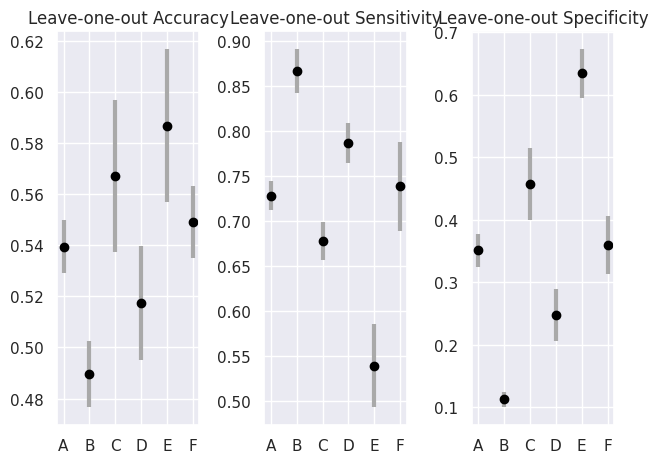
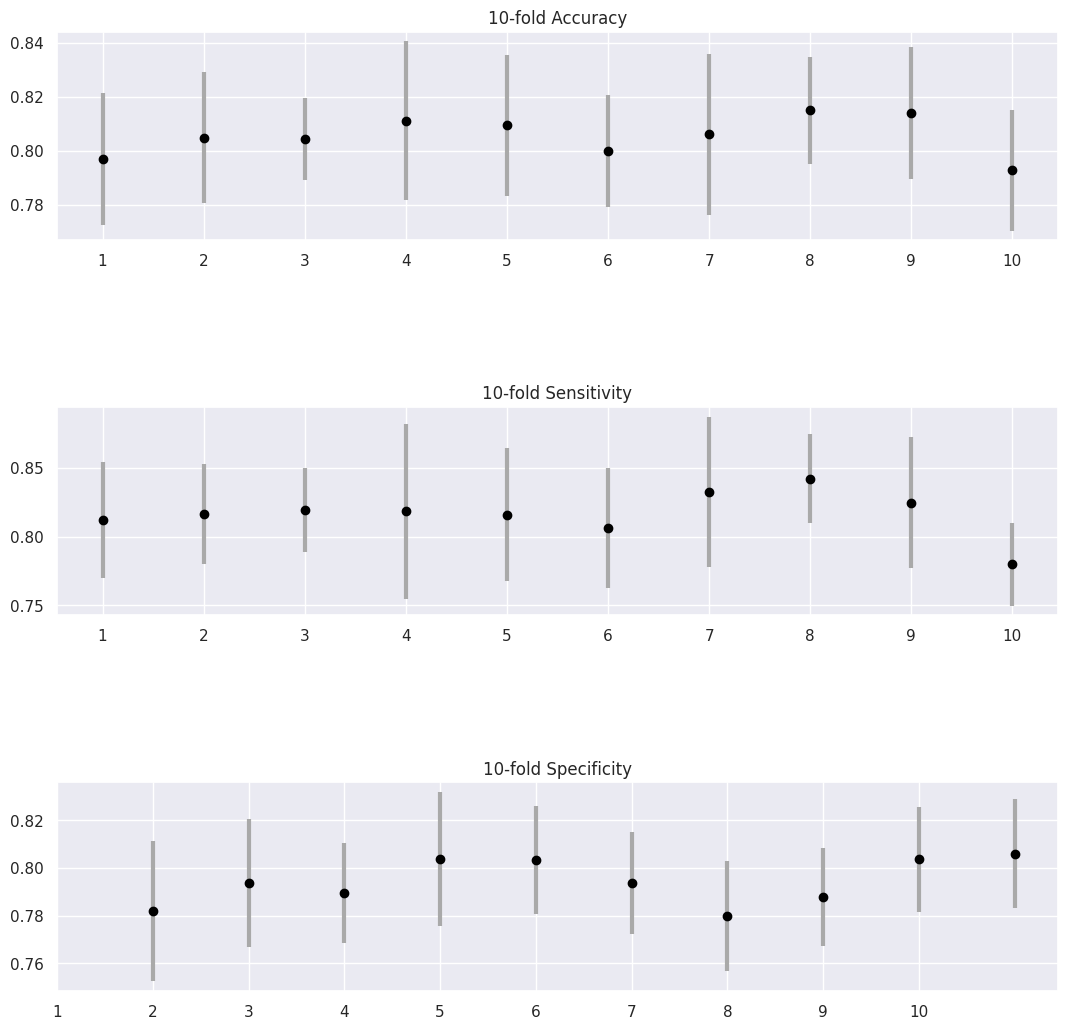

The script that saved these images, in order:
import matplotlib.pyplot as plt
import seaborn as sns
sns.set()
import numpy as np

fig = plt.figure() # create a plot figure

plt.subplot(1, 3, 1) #
x = np.arange(6)
y = np.array([0.5395, 0.4896, 0.5673, 0.5173, 0.5869, 0.5492,])
e = np.array([0.0104, 0.0129, 0.0298, 0.0223, 0.0300, 0.0140])

plt.errorbar(x, y, yerr=e, fmt='o', color='black', ecolor='darkgray', elinewidth=3, capsize=0)
plt.xticks(x)
x = ['A', 'B', 'C', 'D', 'E', 'F']
plt.xticks(np.arange(6), x)
plt.title('Leave-one-out Accuracy');

plt.subplot(1, 3, 2) #
x = np.arange(6)
y = np.array([0.7281, 0.8664, 0.6775, 0.7865, 0.5397, 0.7387,])
e = np.array([0.0164, 0.0240, 0.0208, 0.0218, 0.0459, 0.0493])

plt.errorbar(x, y, yerr=e, fmt='o', color='black', ecolor='darkgray', elinewidth=3, capsize=0)
plt.xticks(x)
x = ['A', 'B', 'C', 'D', 'E', 'F']
plt.xticks(np.arange(6), x)
plt.title('Leave-one-out Sensitivity');

plt.subplot(1, 3, 3) #
x = np.arange(6)
y = np.array([0.3509, 0.1127, 0.4571, 0.2481, 0.6340, 0.3596,])
e = np.array([0.0264, 0.012, 0.0571, 0.0416, 0.0387, 0.0464])

plt.errorbar(x, y, yerr=e, fmt='o', color='black', ecolor='darkgray', elinewidth=3, capsize=0)
plt.xticks(x)
x = ['A', 'B', 'C', 'D', 'E', 'F']
plt.xticks(np.arange(6), x)
plt.title('Leave-one-out Specificity');
plt.tight_layout()
plt.show()

########################################################################
fig = plt.figure() # create a plot figure

plt.subplot(3, 1, 1) #
x = np.arange(10)+1
y = np.array([0.7969, 0.8049, 0.8043, 0.8111, 0.8095, 0.7999, 0.8061, 0.8150, 0.8140, 0.7928])
e = np.array([0.0246, 0.0244, 0.0153, 0.0295, 0.0261, 0.0208, 0.0299, 0.0198, 0.0245, 0.0224])

plt.errorbar(x, y, yerr=e, fmt='o', color='black', ecolor='darkgray', elinewidth=3, capsize=0)
plt.xticks(x)
plt.xticks(np.arange(10)+1, x)
plt.title('10-fold Accuracy');

plt.subplot(3, 1, 2) #
x = np.arange(10)+1
y = np.array([0.8121, 0.8164, 0.8193, 0.8184, 0.8158, 0.8061, 0.8325, 0.8421, 0.8246, 0.7798])
e = np.array([0.0420, 0.0360, 0.0302, 0.0634, 0.0484, 0.0438, 0.0546, 0.0321, 0.0474, 0.0302])

plt.errorbar(x, y, yerr=e, fmt='o', color='black', ecolor='darkgray', elinewidth=3, capsize=0)
plt.xticks(x)
plt.xticks(np.arange(10)+1, x)
plt.title('10-fold Sensitivity');

plt.subplot(3, 1, 3) #
x = np.arange(10)+1
y = np.array([0.7818, 0.7935, 0.7894, 0.8037, 0.8033, 0.7937, 0.7798, 0.7878, 0.8035, 0.8059])
e = np.array([0.0293, 0.0267, 0.0208, 0.0280, 0.0226, 0.0214, 0.0229, 0.0206, 0.0219, 0.0228])

plt.errorbar(x, y, yerr=e, fmt='o', color='black', ecolor='darkgray', elinewidth=3, capsize=0)
plt.xticks(x)
plt.xticks(np.arange(10), x)
plt.tight_layout()

plt.title('10-fold Specificity');
fig.set_size_inches(9*1.3, 3*1.3*3)
